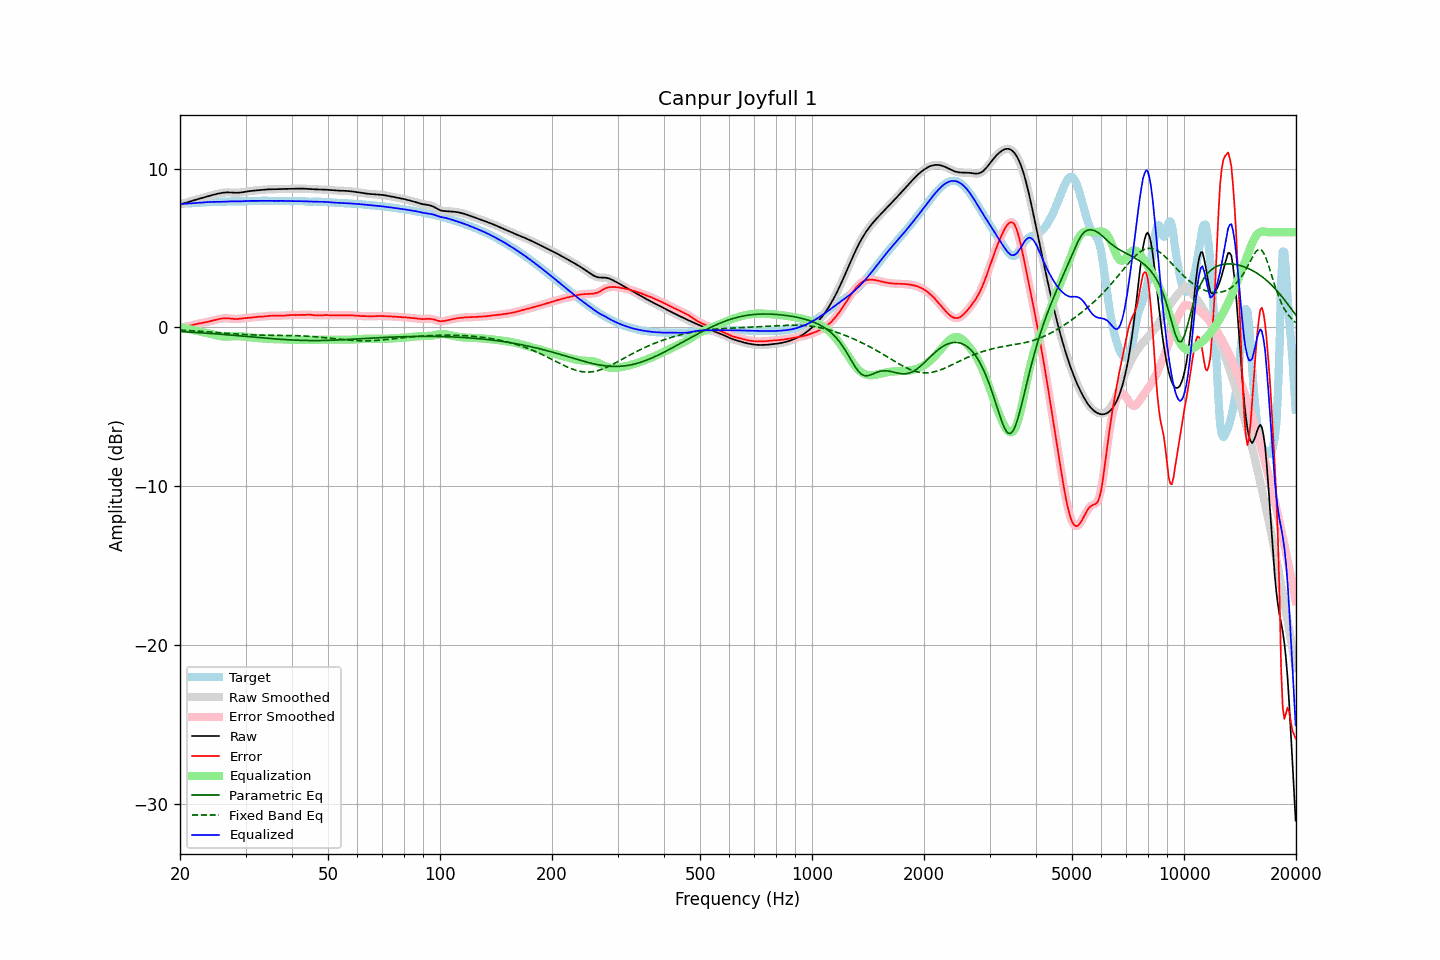

The table this chart was drawn from, first rows:
frequency, raw, error, smoothed, error_smoothed, equalization, parametric_eq, fixed_band_eq, equalized_raw, equalized_smoothed, target
20.00, 7.76, -0.02, 7.76, -0.02, 0.03, -0.26, -0.17, 7.78, 7.78, 7.77
20.20, 7.78, -0.00, 7.78, -0.00, 0.00, -0.26, -0.17, 7.78, 7.78, 7.78
20.40, 7.80, 0.02, 7.81, 0.02, -0.02, -0.27, -0.18, 7.79, 7.79, 7.79
20.61, 7.83, 0.04, 7.83, 0.04, -0.04, -0.27, -0.18, 7.79, 7.79, 7.80
20.81, 7.86, 0.06, 7.86, 0.06, -0.07, -0.28, -0.19, 7.80, 7.80, 7.80
21.02, 7.89, 0.08, 7.89, 0.08, -0.09, -0.29, -0.19, 7.80, 7.80, 7.81
21.23, 7.93, 0.11, 7.93, 0.11, -0.11, -0.29, -0.20, 7.81, 7.81, 7.82
21.44, 7.96, 0.14, 7.96, 0.14, -0.14, -0.30, -0.20, 7.82, 7.82, 7.82
21.66, 7.99, 0.16, 7.99, 0.16, -0.16, -0.30, -0.21, 7.83, 7.83, 7.83
21.87, 8.02, 0.19, 8.02, 0.19, -0.19, -0.31, -0.22, 7.83, 7.83, 7.83
22.09, 8.05, 0.21, 8.05, 0.21, -0.21, -0.32, -0.22, 7.84, 7.84, 7.84
22.31, 8.08, 0.23, 8.08, 0.23, -0.23, -0.32, -0.23, 7.85, 7.85, 7.84
22.54, 8.11, 0.25, 8.11, 0.25, -0.25, -0.33, -0.23, 7.85, 7.85, 7.85
22.76, 8.13, 0.27, 8.13, 0.27, -0.27, -0.34, -0.24, 7.86, 7.86, 7.86
22.99, 8.16, 0.29, 8.16, 0.29, -0.29, -0.34, -0.25, 7.87, 7.87, 7.87
23.22, 8.19, 0.31, 8.19, 0.31, -0.31, -0.35, -0.26, 7.88, 7.88, 7.88
23.45, 8.22, 0.33, 8.22, 0.33, -0.33, -0.36, -0.26, 7.89, 7.89, 7.89
23.69, 8.25, 0.35, 8.25, 0.35, -0.36, -0.36, -0.27, 7.89, 7.89, 7.90
23.92, 8.28, 0.38, 8.28, 0.38, -0.38, -0.37, -0.28, 7.90, 7.90, 7.90
24.16, 8.31, 0.40, 8.31, 0.40, -0.40, -0.38, -0.28, 7.91, 7.91, 7.91
24.40, 8.34, 0.43, 8.34, 0.43, -0.43, -0.38, -0.29, 7.91, 7.91, 7.91
24.65, 8.36, 0.45, 8.36, 0.45, -0.46, -0.39, -0.30, 7.91, 7.91, 7.91
24.89, 8.39, 0.48, 8.39, 0.48, -0.48, -0.40, -0.31, 7.91, 7.91, 7.91
25.14, 8.41, 0.50, 8.41, 0.50, -0.50, -0.41, -0.32, 7.91, 7.91, 7.91
25.39, 8.44, 0.53, 8.44, 0.53, -0.53, -0.42, -0.32, 7.91, 7.91, 7.91
25.65, 8.46, 0.55, 8.46, 0.55, -0.54, -0.42, -0.33, 7.91, 7.91, 7.91
25.91, 8.47, 0.56, 8.47, 0.56, -0.56, -0.43, -0.34, 7.92, 7.92, 7.91
26.16, 8.49, 0.57, 8.49, 0.57, -0.57, -0.44, -0.35, 7.92, 7.92, 7.92
26.43, 8.50, 0.58, 8.50, 0.58, -0.57, -0.45, -0.36, 7.93, 7.93, 7.92
26.69, 8.50, 0.58, 8.50, 0.58, -0.57, -0.46, -0.36, 7.93, 7.93, 7.93
26.96, 8.51, 0.57, 8.51, 0.57, -0.57, -0.46, -0.37, 7.94, 7.94, 7.93
27.23, 8.50, 0.56, 8.50, 0.56, -0.56, -0.47, -0.38, 7.94, 7.94, 7.94
27.50, 8.50, 0.55, 8.50, 0.55, -0.56, -0.48, -0.39, 7.94, 7.94, 7.94
27.77, 8.49, 0.54, 8.49, 0.54, -0.55, -0.49, -0.40, 7.94, 7.94, 7.95
28.05, 8.48, 0.54, 8.48, 0.54, -0.54, -0.50, -0.40, 7.94, 7.94, 7.95
28.33, 8.48, 0.54, 8.48, 0.54, -0.54, -0.51, -0.41, 7.94, 7.94, 7.95
28.62, 8.48, 0.54, 8.48, 0.54, -0.54, -0.52, -0.42, 7.94, 7.94, 7.95
28.90, 8.49, 0.55, 8.49, 0.55, -0.55, -0.53, -0.42, 7.94, 7.94, 7.94
29.19, 8.50, 0.56, 8.50, 0.56, -0.56, -0.53, -0.43, 7.94, 7.94, 7.94
29.48, 8.52, 0.57, 8.52, 0.57, -0.57, -0.54, -0.44, 7.95, 7.95, 7.94
29.78, 8.53, 0.58, 8.53, 0.58, -0.58, -0.55, -0.44, 7.96, 7.96, 7.95
30.08, 8.55, 0.59, 8.55, 0.59, -0.59, -0.56, -0.45, 7.96, 7.96, 7.96
30.38, 8.57, 0.60, 8.57, 0.60, -0.60, -0.57, -0.45, 7.97, 7.97, 7.97
30.68, 8.58, 0.61, 8.58, 0.61, -0.61, -0.58, -0.46, 7.97, 7.97, 7.97
30.99, 8.60, 0.62, 8.60, 0.62, -0.63, -0.59, -0.46, 7.97, 7.97, 7.98
31.30, 8.61, 0.63, 8.61, 0.63, -0.64, -0.60, -0.47, 7.97, 7.97, 7.97
31.61, 8.62, 0.65, 8.62, 0.65, -0.65, -0.61, -0.47, 7.97, 7.97, 7.97
31.93, 8.63, 0.66, 8.63, 0.66, -0.66, -0.62, -0.47, 7.97, 7.97, 7.97
32.24, 8.64, 0.67, 8.64, 0.67, -0.66, -0.63, -0.48, 7.97, 7.97, 7.97
32.57, 8.65, 0.68, 8.65, 0.68, -0.67, -0.63, -0.48, 7.97, 7.97, 7.97
32.89, 8.66, 0.68, 8.66, 0.68, -0.68, -0.64, -0.48, 7.97, 7.97, 7.98
33.22, 8.66, 0.68, 8.66, 0.68, -0.69, -0.65, -0.48, 7.97, 7.97, 7.98
33.55, 8.67, 0.69, 8.67, 0.69, -0.70, -0.66, -0.48, 7.97, 7.97, 7.98
33.89, 8.68, 0.70, 8.68, 0.70, -0.71, -0.67, -0.49, 7.98, 7.98, 7.98
34.23, 8.69, 0.72, 8.69, 0.72, -0.71, -0.68, -0.49, 7.98, 7.98, 7.98
34.57, 8.70, 0.73, 8.70, 0.73, -0.72, -0.69, -0.49, 7.98, 7.98, 7.97
34.92, 8.70, 0.74, 8.70, 0.73, -0.73, -0.70, -0.49, 7.98, 7.98, 7.97
35.27, 8.70, 0.74, 8.70, 0.74, -0.73, -0.70, -0.49, 7.97, 7.97, 7.97
35.62, 8.71, 0.73, 8.71, 0.73, -0.74, -0.71, -0.49, 7.97, 7.97, 7.97
35.97, 8.71, 0.73, 8.71, 0.73, -0.74, -0.72, -0.49, 7.97, 7.97, 7.97
... 635 more rows
